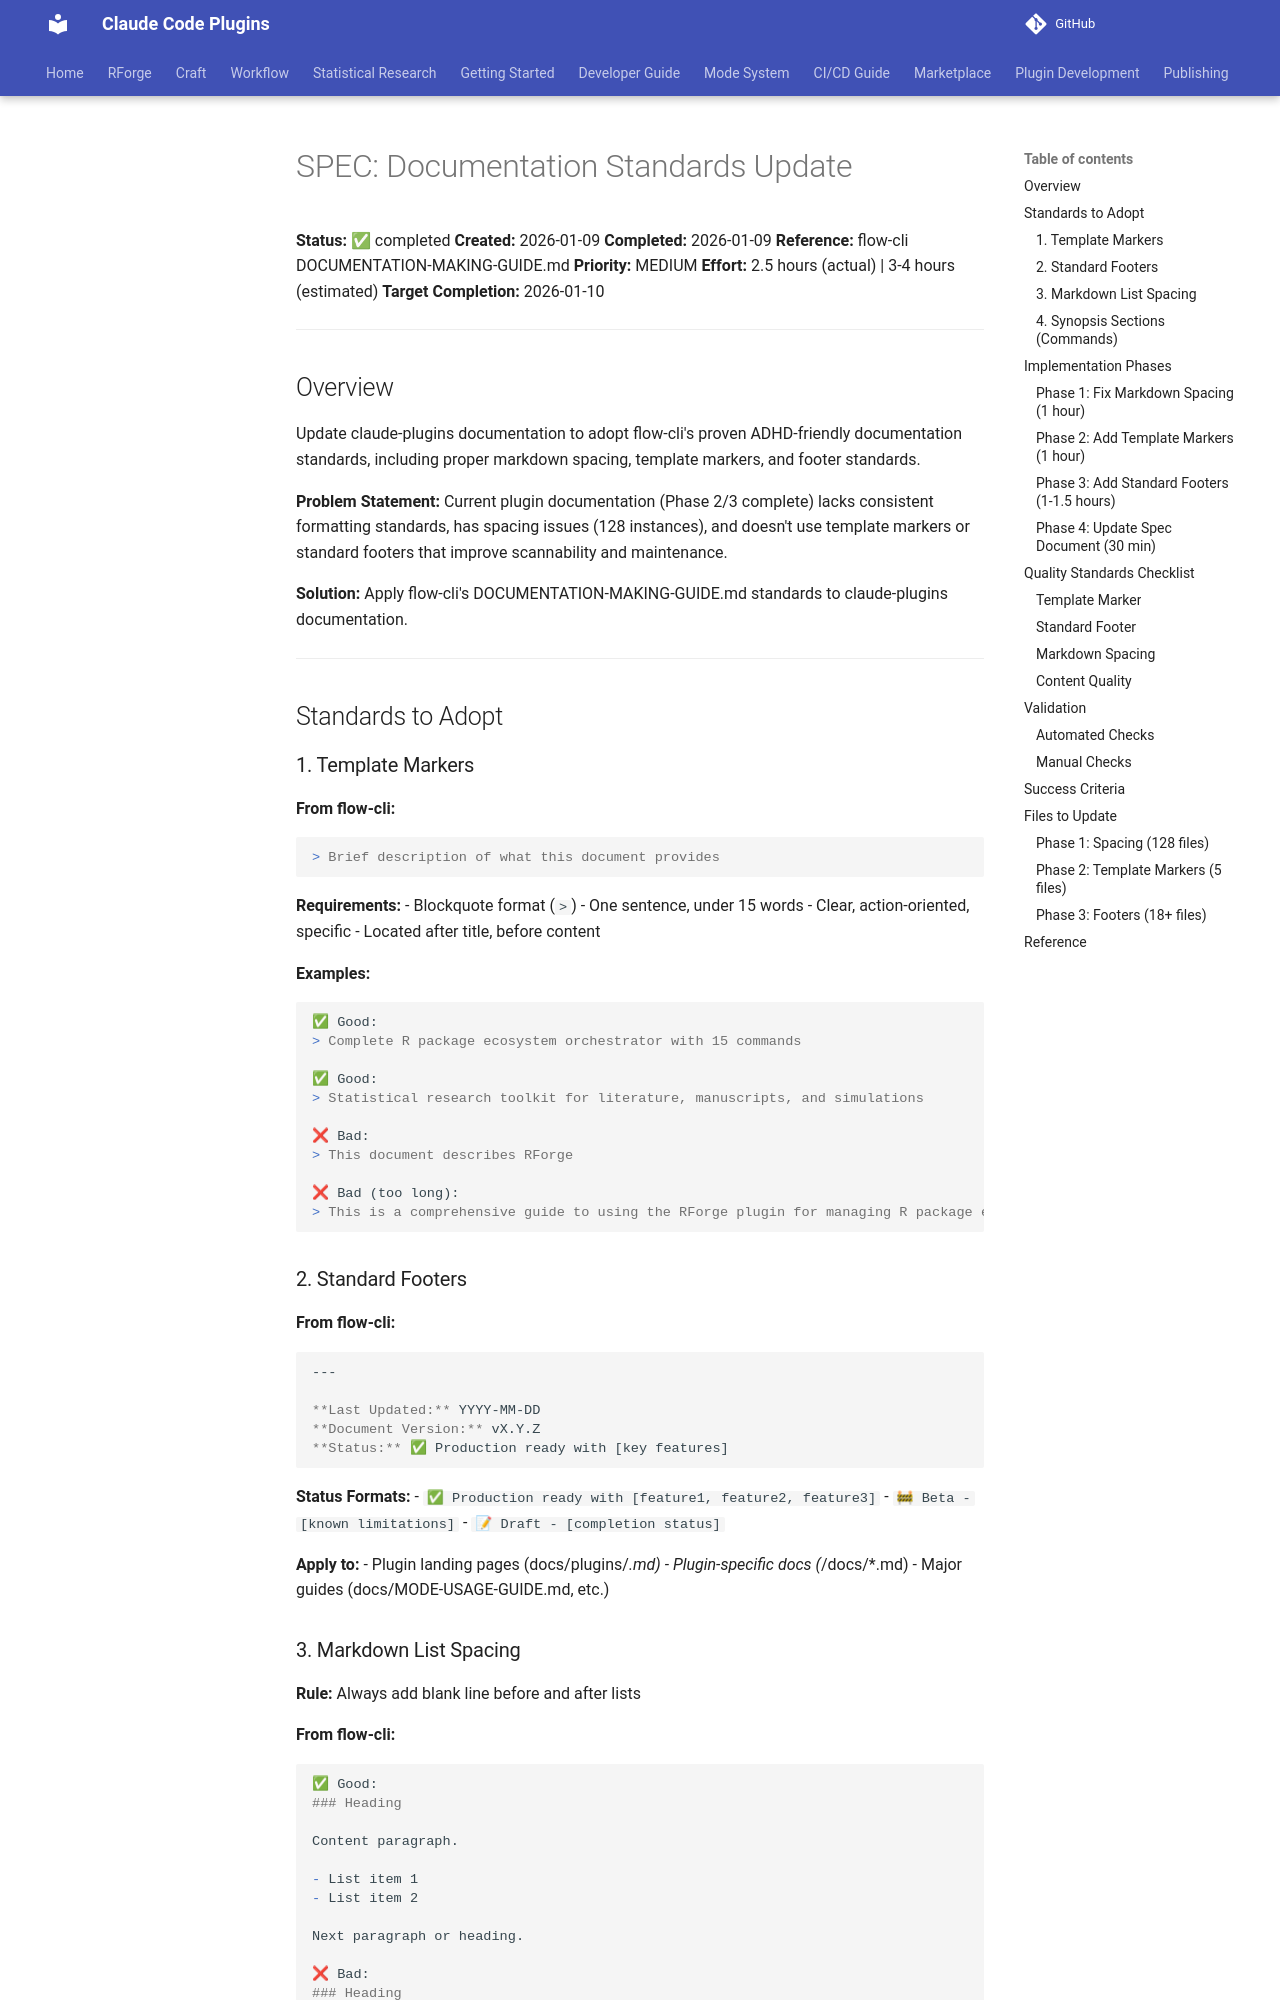

repository: Data-Wise/claude-plugins · page: specs/SPEC-documentation-standards-update-2026-01-09/index.html · generator: mkdocs

# SPEC: Documentation Standards Update

**Status:** ✅ completed
**Created:** 2026-01-09
**Completed:** 2026-01-09
**Reference:** flow-cli DOCUMENTATION-MAKING-GUIDE.md
**Priority:** MEDIUM
**Effort:** 2.5 hours (actual) | 3-4 hours (estimated)
**Target Completion:** 2026-01-10

---

## Overview

Update claude-plugins documentation to adopt flow-cli's proven ADHD-friendly documentation standards, including proper markdown spacing, template markers, and footer standards.

**Problem Statement:**
Current plugin documentation (Phase 2/3 complete) lacks consistent formatting standards, has spacing issues (128 instances), and doesn't use template markers or standard footers that improve scannability and maintenance.

**Solution:**
Apply flow-cli's DOCUMENTATION-MAKING-GUIDE.md standards to claude-plugins documentation.

---

## Standards to Adopt

### 1. Template Markers

**From flow-cli:**
```markdown
> Brief description of what this document provides
```

**Requirements:**
- Blockquote format (`>`)
- One sentence, under 15 words
- Clear, action-oriented, specific
- Located after title, before content

**Examples:**
```markdown
✅ Good:
> Complete R package ecosystem orchestrator with 15 commands

✅ Good:
> Statistical research toolkit for literature, manuscripts, and simulations

❌ Bad:
> This document describes RForge

❌ Bad (too long):
> This is a comprehensive guide to using the RForge plugin for managing R package ecosystems
```

### 2. Standard Footers

**From flow-cli:**
```markdown
---

**Last Updated:** YYYY-MM-DD
**Document Version:** vX.Y.Z
**Status:** ✅ Production ready with [key features]
```

**Status Formats:**
- `✅ Production ready with [feature1, feature2, feature3]`
- `🚧 Beta - [known limitations]`
- `📝 Draft - [completion status]`

**Apply to:**
- Plugin landing pages (docs/plugins/*.md)
- Plugin-specific docs (*/docs/*.md)
- Major guides (docs/MODE-USAGE-GUIDE.md, etc.)
